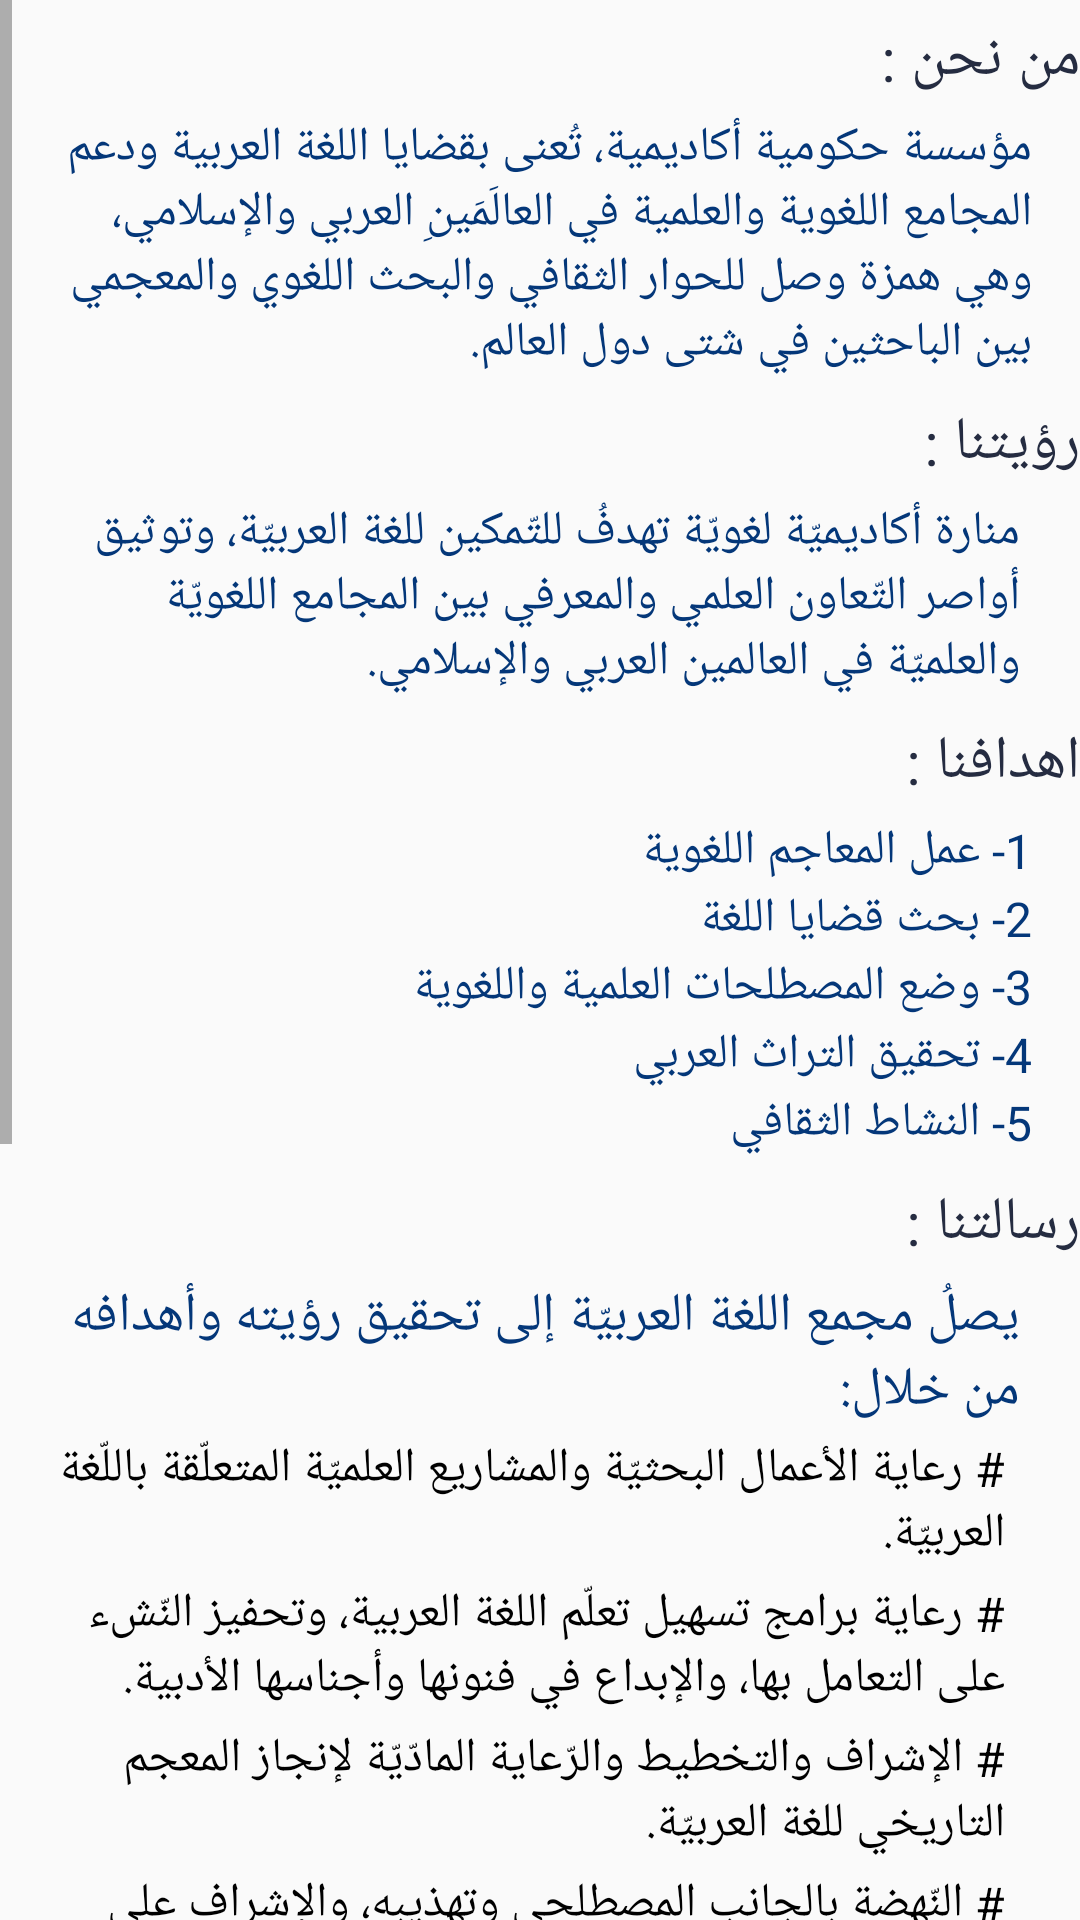

Android layout source for this screen:
<!-- AndroidManifest.xml: application theme AppTheme -->
<!-- res/layout/fragment_about.xml -->
<?xml version="1.0" encoding="utf-8"?>
<ScrollView xmlns:android="http://schemas.android.com/apk/res/android"
    xmlns:tools="http://schemas.android.com/tools"
    android:layout_width="match_parent"
    android:layout_height="match_parent"
    android:layoutDirection="rtl"
    android:fillViewport="true"
    tools:context=".Fragments.AboutFragment"
    >
<LinearLayout
    android:layout_width="match_parent"
    android:layout_height="match_parent"
    android:orientation="vertical">
    <TextView
        android:layout_width="wrap_content"
        android:layout_height="wrap_content"
        android:text="من نحن :"
        android:layout_marginTop="6dp"
        android:fontFamily="@font/font"
        android:textColor="@color/colorWord"
        android:textSize="20dp"/>
    <TextView
        android:layout_width="wrap_content"
        android:layout_height="wrap_content"
        android:layout_marginTop="5dp"
        android:layout_marginLeft="16dp"
        android:layout_marginRight="16dp"
        android:text="مؤسسة حكومية أكاديمية، تُعنى بقضايا اللغة العربية ودعم المجامع اللغوية والعلمية في العالَمَينِ العربي والإسلامي، وهي همزة وصل للحوار الثقافي والبحث اللغوي والمعجمي بين الباحثين في شتى دول العالم."
        android:textColor="#043779"
        android:textSize="16dp" />

    <TextView
        android:layout_width="wrap_content"
        android:layout_height="wrap_content"
        android:layout_marginTop="9dp"
        android:fontFamily="@font/font"
        android:text="رؤيتنا :"
        android:textColor="@color/colorWord"
        android:textSize="20dp" />
    <TextView
        android:layout_width="wrap_content"
        android:layout_height="wrap_content"
        android:layout_marginTop="5dp"
        android:layout_marginLeft="16dp"
        android:layout_marginRight="20dp"
        android:text="منارة أكاديميّة لغويّة تهدفُ للتّمكين للغة العربيّة، وتوثيق أواصر التّعاون العلمي والمعرفي بين المجامع اللغويّة والعلميّة في العالمين العربي والإسلامي."
        android:textColor="#043779"
        android:textSize="16dp" />
    <TextView
        android:layout_width="wrap_content"
        android:layout_height="wrap_content"
        android:fontFamily="@font/font"
        android:layout_marginTop="9dp"
        android:text="اهدافنا :"
        android:textColor="@color/colorWord"
        android:textSize="20dp"/>
    <TextView
        android:layout_width="wrap_content"
        android:layout_height="wrap_content"
        android:layout_marginTop="5dp"
        android:layout_marginLeft="16dp"
        android:layout_marginRight="16dp"
        android:text="1- عمل المعاجم اللغوية "
        android:textColor="#043779"
        android:textSize="16dp" />
    <TextView
        android:layout_width="wrap_content"
        android:layout_height="wrap_content"
        android:layout_marginTop="1dp"
        android:layout_marginLeft="16dp"
        android:layout_marginRight="16dp"
        android:text="2- بحث قضايا اللغة  "
        android:textColor="#043779"
        android:textSize="16dp" />
    <TextView
        android:layout_width="wrap_content"
        android:layout_height="wrap_content"
        android:layout_marginTop="1dp"
        android:layout_marginLeft="16dp"
        android:layout_marginRight="16dp"
        android:text="3- وضع المصطلحات العلمية واللغوية  "
        android:textColor="#043779"
        android:textSize="16dp" />
    <TextView
        android:layout_width="wrap_content"
        android:layout_height="wrap_content"
        android:layout_marginTop="1dp"
        android:layout_marginLeft="16dp"
        android:layout_marginRight="16dp"
        android:text="4- تحقيق التراث العربي "
        android:textColor="#043779"
        android:textSize="16dp" />
    <TextView
        android:layout_width="wrap_content"
        android:layout_height="wrap_content"
        android:layout_marginTop="1dp"
        android:layout_marginLeft="16dp"
        android:layout_marginRight="16dp"
        android:text="5- النشاط الثقافي  "
        android:textColor="#043779"
        android:textSize="16dp" />
    <TextView
        android:layout_width="wrap_content"
        android:layout_height="wrap_content"
        android:layout_marginTop="9dp"
        android:text="رسالتنا :"
        android:fontFamily="@font/font"
        android:textColor="@color/colorWord"
        android:textSize="20dp"/>
    <TextView
        android:layout_width="wrap_content"
        android:layout_height="wrap_content"
        android:layout_marginTop="5dp"
        android:layout_marginLeft="16dp"
        android:layout_marginRight="20dp"
        android:text="يصلُ مجمع اللغة العربيّة إلى تحقيق رؤيته وأهدافه من خلال:"
        android:textColor="#043779"
        android:textSize="18dp" />
    <TextView
        android:layout_width="wrap_content"
        android:layout_height="wrap_content"
        android:layout_marginLeft="16dp"
        android:layout_marginTop="3dp"
        android:layout_marginRight="25dp"
        android:layout_marginBottom="5dp"
        android:text="# رعاية الأعمال البحثيّة والمشاريع العلميّة المتعلّقة باللّغة العربيّة."
        android:textColor="#000"
        android:textSize="16dp" />
    <TextView
        android:layout_width="wrap_content"
        android:layout_height="wrap_content"
        android:layout_marginLeft="16dp"
        android:layout_marginRight="25dp"
        android:layout_marginBottom="5dp"
        android:text="# رعاية برامج تسهيل تعلّم اللغة العربية، وتحفيز النّشء على التعامل بها، والإبداع في فنونها وأجناسها الأدبية."
        android:textColor="#000"
        android:textSize="16dp" />
    <TextView
        android:layout_width="wrap_content"
        android:layout_height="wrap_content"
        android:layout_marginLeft="16dp"
        android:layout_marginBottom="5dp"
        android:layout_marginRight="25dp"
        android:text="# الإشراف والتخطيط والرّعاية المادّيّة لإنجاز المعجم التاريخي للغة العربيّة."
        android:textColor="#000"
        android:textSize="16dp" />
    <TextView
        android:layout_width="wrap_content"
        android:layout_height="wrap_content"
        android:layout_marginBottom="5dp"
        android:layout_marginLeft="16dp"
        android:layout_marginRight="25dp"
        android:text="# النّهضة بالجانب المصطلحي وتهذيبه، والإشراف على إصدار قواميس ومعاجم لغوية عصريّة تلبّي حاجيات المتحدّث باللّغة الفصيحة والكاتب بها في العصر الحديث."
        android:textColor="#000"
        android:textSize="16dp" />
    <TextView
        android:layout_width="wrap_content"
        android:layout_height="wrap_content"
        android:layout_marginLeft="16dp"
        android:layout_marginBottom="5dp"
        android:layout_marginRight="25dp"
        android:text="# مدّ جسور التّعاون، وتنسيق الجهود مع المجامع اللّغوية والعلميّة في عالمينا العربي والإسلامي للوصول إلى مخرجات معرفيّة هادفة وواعدة."
        android:textColor="#000"
        android:textSize="16dp" />
    <TextView
        android:layout_width="wrap_content"
        android:layout_height="wrap_content"
        android:layout_marginBottom="5dp"
        android:layout_marginLeft="16dp"
        android:layout_marginRight="25dp"
        android:text="# التّواصل مع رجالات الفكر واللغة والثّقافة والآداب والعلوم الإنسانيّة في شتّى دول العالم."
        android:textColor="#000"
        android:textSize="16dp" />
    <TextView
        android:layout_width="wrap_content"
        android:layout_height="wrap_content"
        android:layout_marginLeft="16dp"
        android:layout_marginRight="25dp"
        android:layout_marginBottom="5dp"
        android:text="# المشاركة الفاعلة في إعداد وإنشاء برامج إدماج اللغة العربية في البحث التكنولوجي المعاصر، والإفادة من مفرزات الانفجار المعلوماتي لخدمة اللغة العربية، وتعميم التخاطب بها مشافهة وكتابة."
        android:textColor="#000"
        android:textSize="16dp" />
    <TextView
        android:layout_width="wrap_content"
        android:layout_height="wrap_content"
        android:layout_marginBottom="5dp"
        android:layout_marginLeft="16dp"
        android:layout_marginRight="25dp"
        android:text="# رعاية الدراسات العلميّة التي تتناول تاريخ الأمة العربية وحضارتها وصلتها بالحضارات الأخرى."
        android:textColor="#000"
        android:textSize="16dp" />
    <TextView
        android:layout_width="wrap_content"
        android:layout_height="wrap_content"
        android:layout_marginLeft="16dp"
        android:layout_marginRight="25dp"
        android:layout_marginBottom="5dp"
        android:text="# رعاية المشاريع العلمية المتعلقة بتحقيق المخطوطات اللغوية والتراثيّة ."
        android:textColor="#000"
        android:textSize="16dp" />
    <TextView
        android:layout_width="wrap_content"
        android:layout_height="wrap_content"
        android:layout_marginLeft="16dp"
        android:layout_marginTop="2dp"
        android:layout_marginRight="25dp"
        android:layout_marginBottom="50dp"
        android:text="# رعاية جوائز دوليّة في خدمة اللغة العربية."
        android:textColor="#000"
        android:textSize="16dp" />
</LinearLayout>
</ScrollView>
<!-- resources referenced by this layout -->
<resources>
  <color name="colorWord">#252c41</color>
  <style name="AppTheme" parent="Theme.AppCompat.Light.NoActionBar">
          
          <item name="colorPrimary">@color/colorPrimary</item>
          <item name="colorPrimaryDark">@color/colorPrimaryDark</item>
          <item name="colorAccent">@color/colorAccent</item>
      </style>
  <color name="colorPrimary">#008577</color>
  <color name="colorPrimaryDark">#00574B</color>
  <color name="colorAccent">#D81B60</color>
</resources>
